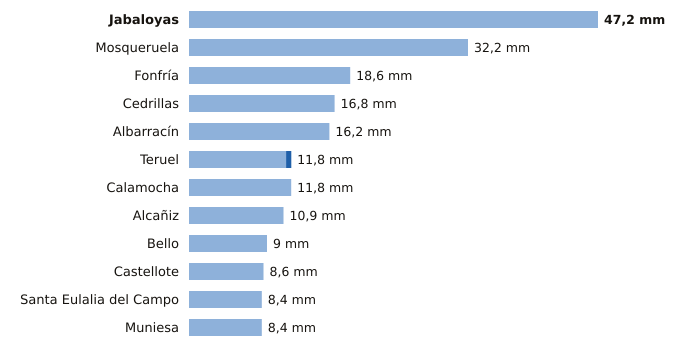

The data file committed next to this chart (first rows):
estacion, provincia, indicativo, mm_6_dias_anteriores, mm_hoy, mm_7_dias, horas_de_hoy
Jabaloyas, Teruel, 8376, 47.2, 0.0, 47.2, 15
Mosqueruela, Teruel, 8486X, 32.2, 0.0, 32.2, 15
Fonfría, Teruel, 9436X, 18.6, 0.0, 18.6, 15
Cedrillas, Teruel, 8458X, 16.8, 0.0, 16.8, 15
Albarracín, Teruel, 8354X, 16.2, 0.0, 16.2, 15
Teruel, Teruel, 8368U, 11.2, 0.6, 11.8, 15
Calamocha, Teruel, 9381I, 11.8, 0.0, 11.8, 15
Alcañiz, Teruel, 9573X, 10.9, 0.0, 10.9, 15
Bello, Teruel, 9998X, 9.0, 0.0, 9.0, 15
Castellote, Teruel, 9561X, 8.6, 0.0, 8.6, 15
Santa Eulalia del Campo, Teruel, 9374X, 8.4, 0.0, 8.4, 15
Muniesa, Teruel, 9513X, 8.4, 0.0, 8.4, 15
